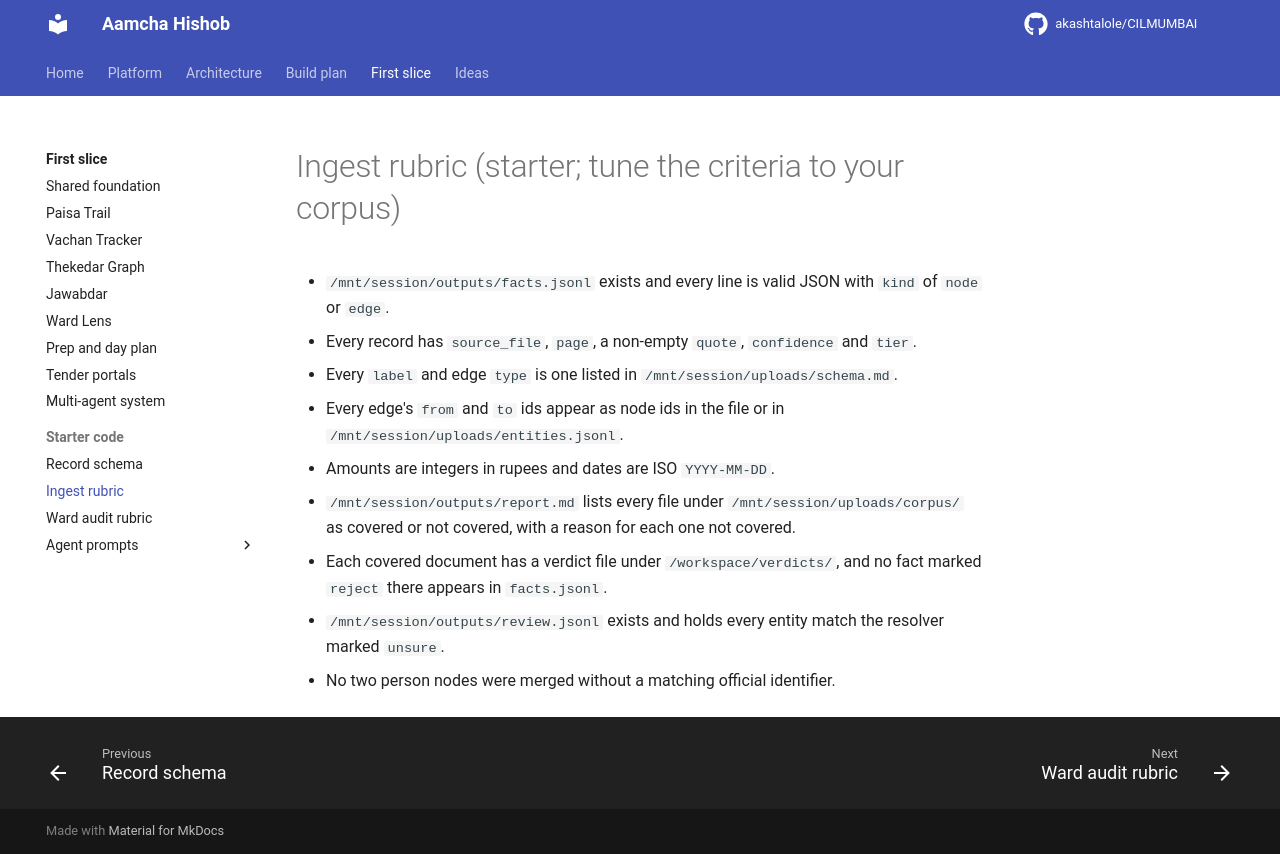

repository: akashtalole/CILMUMBAI · page: mumbai-civic-graph/managed-agents/rubrics/ingest/index.html · generator: mkdocs

# Ingest rubric (starter; tune the criteria to your corpus)

- `/mnt/session/outputs/facts.jsonl` exists and every line is valid JSON with `kind` of `node` or `edge`.
- Every record has `source_file`, `page`, a non-empty `quote`, `confidence` and `tier`.
- Every `label` and edge `type` is one listed in `/mnt/session/uploads/schema.md`.
- Every edge's `from` and `to` ids appear as node ids in the file or in `/mnt/session/uploads/entities.jsonl`.
- Amounts are integers in rupees and dates are ISO `YYYY-MM-DD`.
- `/mnt/session/outputs/report.md` lists every file under `/mnt/session/uploads/corpus/` as covered or not covered, with a reason for each one not covered.
- Each covered document has a verdict file under `/workspace/verdicts/`, and no fact marked `reject` there appears in `facts.jsonl`.
- `/mnt/session/outputs/review.jsonl` exists and holds every entity match the resolver marked `unsure`.
- No two person nodes were merged without a matching official identifier.
